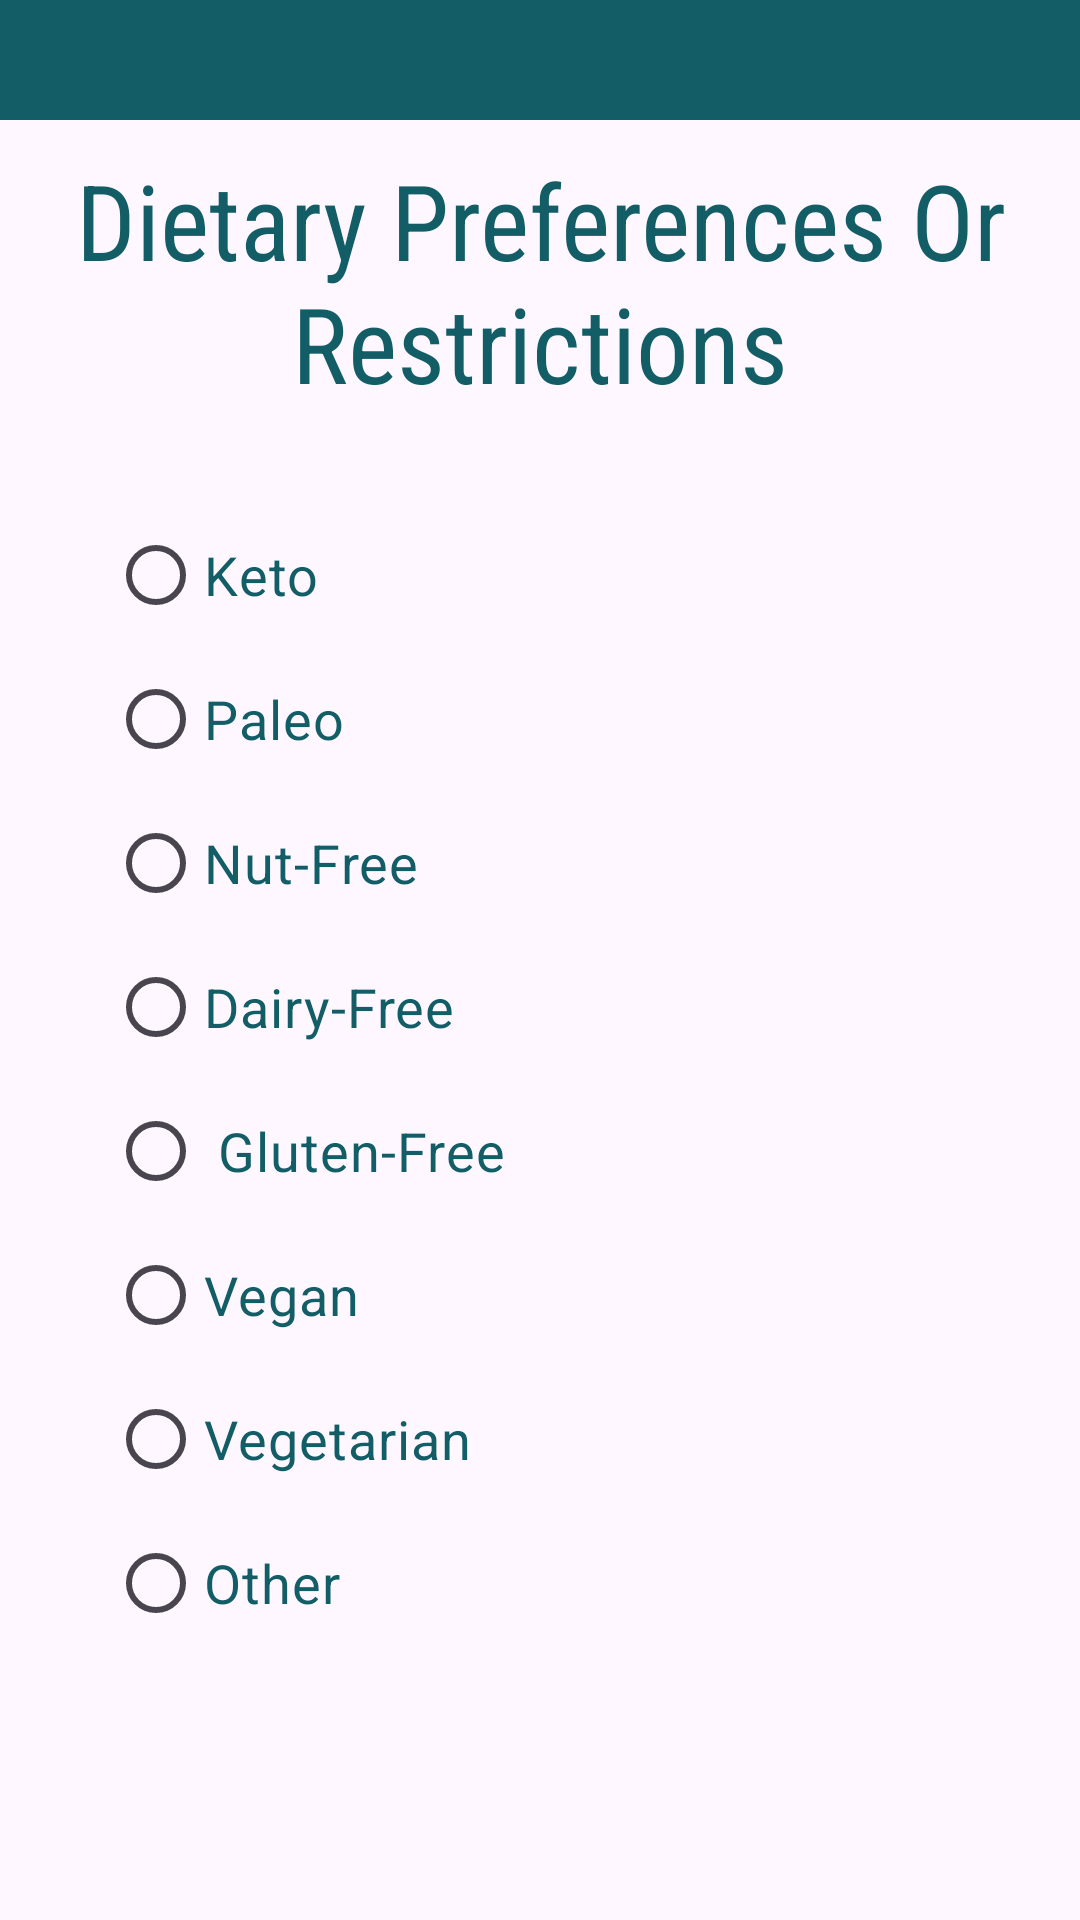

This screen was rendered from an Android layout file. Write that file and the resources it references.
<!-- AndroidManifest.xml: application theme Theme.MindGrove -->
<!-- res/layout/activity_dietary_preferences.xml -->
<?xml version="1.0" encoding="utf-8"?>
<ScrollView xmlns:android="http://schemas.android.com/apk/res/android"
    xmlns:app="http://schemas.android.com/apk/res-auto"
    xmlns:tools="http://schemas.android.com/tools"
    android:layout_width="match_parent"
    android:orientation="vertical"
    android:layout_height="match_parent"
    tools:context=".DietaryPreferences">


        <LinearLayout
            android:layout_width="match_parent"
            android:layout_height="match_parent"
            android:orientation="vertical">
            <LinearLayout
                android:layout_width="match_parent"
                android:background="#135D66"
                android:padding="20sp"
                android:layout_height="wrap_content">
            </LinearLayout>
            <TextView
                android:layout_width="match_parent"
                android:layout_height="wrap_content"
                android:textSize="35sp"
                android:gravity="center"
                android:layout_marginVertical="10sp"
                android:fontFamily="sans-serif-condensed"
                android:textColor="#135D66"
                android:text="Dietary Preferences Or Restrictions"
                />


            <LinearLayout
                android:layout_width="match_parent"
                android:layout_height="wrap_content"
                android:orientation="vertical"
                android:padding="20sp">
                
                <RadioGroup
                    android:id="@+id/optionDietary"
                    android:layout_width="match_parent"
                    android:layout_height="wrap_content"
                    android:orientation="vertical"
                    android:paddingStart="16dp">

                    <RadioButton
                        android:layout_width="wrap_content"
                        android:layout_height="wrap_content"
                        android:text="Keto"
                        android:textColor="#135D66"
                        android:textSize="18sp" />

                    <RadioButton
                        android:layout_width="wrap_content"
                        android:layout_height="wrap_content"
                        android:text="Paleo"
                        android:textColor="#135D66"
                        android:textSize="18sp" />

                    <RadioButton
                        android:layout_width="wrap_content"
                        android:layout_height="wrap_content"
                        android:text="Nut-Free"
                        android:textColor="#135D66"
                        android:textSize="18sp" />
                    <RadioButton
                        android:layout_width="wrap_content"
                        android:layout_height="wrap_content"
                        android:text="Dairy-Free"
                        android:textColor="#135D66"
                        android:textSize="18sp" />
                    <RadioButton
                        android:layout_width="wrap_content"
                        android:layout_height="wrap_content"
                        android:text=" Gluten-Free"
                        android:textColor="#135D66"
                        android:textSize="18sp" />
                    <RadioButton
                        android:layout_width="wrap_content"
                        android:layout_height="wrap_content"
                        android:text="Vegan"
                        android:textColor="#135D66"
                        android:textSize="18sp" />
                    <RadioButton
                        android:layout_width="wrap_content"
                        android:layout_height="wrap_content"
                        android:text="Vegetarian"
                        android:textColor="#135D66"
                        android:textSize="18sp" />

                    <RadioButton
                        android:layout_width="wrap_content"
                        android:layout_height="wrap_content"
                        android:text="Other"
                        android:textColor="#135D66"
                        android:textSize="18sp" />
                </RadioGroup>
            </LinearLayout>
        </LinearLayout>
    </ScrollView>
<!-- resources referenced by this layout -->
<resources>
  <style name="Theme.MindGrove" parent="Base.Theme.MindGrove" />
  <style name="Base.Theme.MindGrove" parent="Theme.Material3.DayNight.NoActionBar">
          
          
      </style>
</resources>
